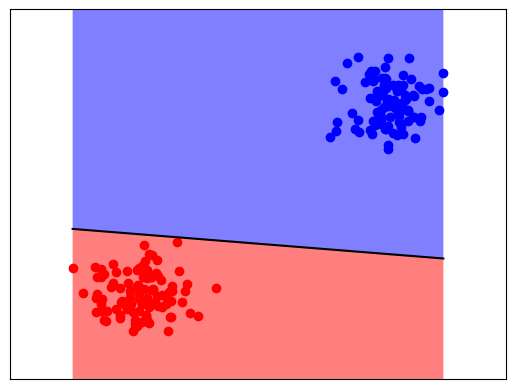

Reproduce this figure in Python.
# linearClassification using Perceptron Model

import numpy as np
from matplotlib import pyplot as plt

no_of_data_points = 100 + 100 # 100 in cluster 1 and another 100 in cluster 2

# Generating 2 random clusters of 2D data

cluster1 = 0.2*np.random.randn(100,2) + [1,1] # (100,2) means 100 rows and 2 columns each, [1,1] gets added to each row because of numpy broadcasting
cluster2 = 0.2*np.random.randn(100,2) + [3,3]

# Preparing the data

bias = np.ones(100).reshape(100,1)

cluster1_with_bias = np.concatenate((bias, cluster1), axis=1)
print("cluster1_with_bias", cluster1_with_bias[0:5])
label1 = np.ones((100,1))
print("label1[0:5]", label1[0:5])

cluster2_with_bias = np.concatenate((bias, cluster2), axis=1)
print("cluster2_with_bias", cluster2_with_bias[0:5])
label2 = np.ones((100,1))*-1
print("label2[0:5]", label2[0:5])


X = np.vstack((cluster1_with_bias, cluster2_with_bias))
print("X", X[0:5])
print("X", X[100:105])

# X = np.hstack((np.ones(2*100).reshape(2*100,1), np.vstack((cluster1,cluster2)))) # (200,3), ones are appended to accomodate the bias vector
print("X.shape", X.shape) # (200,3) # x_i = [1 x1 x2], so w should be [-c -m 1]
# print("X[0:5]", X[0:5])

# Ground-truth labels, Y
Y = np.vstack((label1,label2))
print("Y[0:5]", Y[0:5])
print("Y[100:105]", Y[100:105])
# Y = np.vstack( (-1*np.ones(100).reshape(100,1), np.ones(100).reshape(100,1) ) ) # (200,1) with labels for cluster1 as -1 and for cluster2 as +1


w = np.array([0.0, 0.0, 0.0]) # We could have initialized it to [0, 0, 1] as well
w_old = np.array([0.0, 0.0, 0.0]) # We could have initialized it to [0, 0, 1] as well

max_iterations = 500 # Variable, try changing it and observe the output.
learning_rate = 5E-2 # 0.05, a hyper-parameter
delta = 1E-7  # a hyper-parameter

# y = mx + c
# y - mx - c = 0
# [1 -m -c].dot(y x 1) = 0, here y and x both are features. y is not a label here. (y x 1) is similar to (x2 x1 1). Since it is CLASSIFICATION we don't talk about
# that y is dependent and x is independent. Instead we say that, x1 and x2 are the features cummulatively used to describe the data labelled as y_i.
# Here, instead of y, see it as x2. y_hat_i is the predicted label for np.sign(w.dot(x_i)) and y_i is the ground-truth label for x_i
# w.dot(x) = 0

#  y = mx + c is the decision boundary
# y - mx - c = 0 is the decision boundary, m = -1*w[1], c = -1*w[0] => m = (-1*w[1])/w[2], c = (-1*w[0])/w[2]

# For a particular x_i, if w.dot(x_i) > 0, then y_hat = +1
#                     , if w.dot(x_i) = 0, then x_i is a point which falls on the decision boundary itelf,
#                       and decision boundary is a NO MAN'S LAND. Therefore, x_i neither belongs to class +1 or class -1
#                       y_hat = 0
#                     , if w.dot(x_i) = 0, then y_hat = -1

# This is referred to as the sign function. In numpy, we use it as np.sign(w.dot(x_i)


# Perceptron Model says that:
    # w and w_old initialized to zero. Remember w is a vector
    # For any training example x_i,
        # if   np.sign(w.dot(x_i)) is not equal to y_i (the ground-truth label) i.e., y_hat for that particular x_i ! = y_i
        # then update the weights with w = w + learning_rate * y_i * x_i (Here, we are adding to the weight as opposed to what we did in Linear Regression. Also in
        # Linear Regression, weights were updated only once per iteration. Here, they are update once for every training example if the condition is met.)

    # Do the above for EACH or ALL of the training example x_i


    # Then,
        # if np.sum(np.abs(w_old-w))/ no_of_data_points  < delta :
        # then we have learnt our weights and we break out of the loop

    # Else,
        # if this_iteration == max_iterations and we are here it means we have not learnt the desired weights
        # Print : We have not learnt the desired weights. Try for few less or few more number of iterations.
        # else:
        # w_old = w
        # And now do the entire process for one more iteration.


for _ in range(0, max_iterations):

    for i in range(0,no_of_data_points):
        x_i = X[i,:]
        y_i = Y[i]
        y_hat_i = np.sign(w.dot(x_i))


        if y_i != y_hat_i:
            w = w + learning_rate * y_i * x_i

    numerator = float(np.sum(np.abs(w_old-w)))
    denominator = no_of_data_points

    if numerator/denominator < delta: # similar to tf.reduce_mean(w_old - w)
        print("We learnt the desired Weights in " + str(_) + " iterations.")
        print("Also called as 'CONVERGED' :P")
        break


    elif _ == max_iterations-1:
        print("We have not learnt the desired weights. Try for few less or few more number of iterations.")

    w_old = w



print("Weights learned:", w)
# print("Label 1:", np.sign(w.dot(cluster1)))

# Slope, m
m = -w[1]/float(w[2])

# Intercept, c
c = -w[0]/float(w[2])


data_points_for_best_fit_line = np.linspace(start=np.min(X[:,1]), stop=np.max(X[:,1 ]), num=10)
best_fit_line = -1*(float(w[1])/w[2])*data_points_for_best_fit_line + -1*w[0]/float(w[2])
print("W:", w)

def accuracy(ground_truth_labels, cluster, weight):
    true = 0
    for i, x_i in enumerate(cluster):
        # print(, ground_truth_labels[i])
        y_pred_cls = np.sign(weight.dot(x_i))
        if y_pred_cls == ground_truth_labels[i]:
                true=true+1

    print("accuracy", float(true/len(ground_truth_labels))*100)

# Checking accuracy on training data itself. BAD PRACTICE!!!
accuracy(label1, cluster1_with_bias, w)
accuracy(label2, cluster2_with_bias, w)


if int(m)<0:
    plt.fill_between(data_points_for_best_fit_line, -1, best_fit_line, facecolor='red', alpha=0.5) # how dark should red be? alpha=1 being more dark than alpha=0.5
    plt.fill_between(data_points_for_best_fit_line, best_fit_line, 5, facecolor='blue', alpha=0.5)

else:
    plt.fill_between(data_points_for_best_fit_line, -1, best_fit_line, facecolor='red', alpha=0.5)
    plt.fill_between(data_points_for_best_fit_line, best_fit_line, 5, facecolor='blue', alpha=0.5)

plt.xticks([])
plt.yticks([])
# plt.gca().axes.get_xaxis().set_visible(False)
# plt.gca().axes.get_yaxis().set_visible(False)

# plt.axis([xmin, xmax, ymin, ymax])
plt.axis([np.min(X[:, 1])-0.5, np.max(X[:, 1])+0.5, np.min(X[:, 2])-0.5, np.max(X[:, 2])+0.5])


# Plotting the clusters
plt.plot(cluster1[:,0], cluster1[:,1], 'ro', cluster2[:,0], cluster2[:,1], 'bo', data_points_for_best_fit_line, best_fit_line, 'k-')
# plt.plot(best_fit_line, 'g-')
plt.show()
